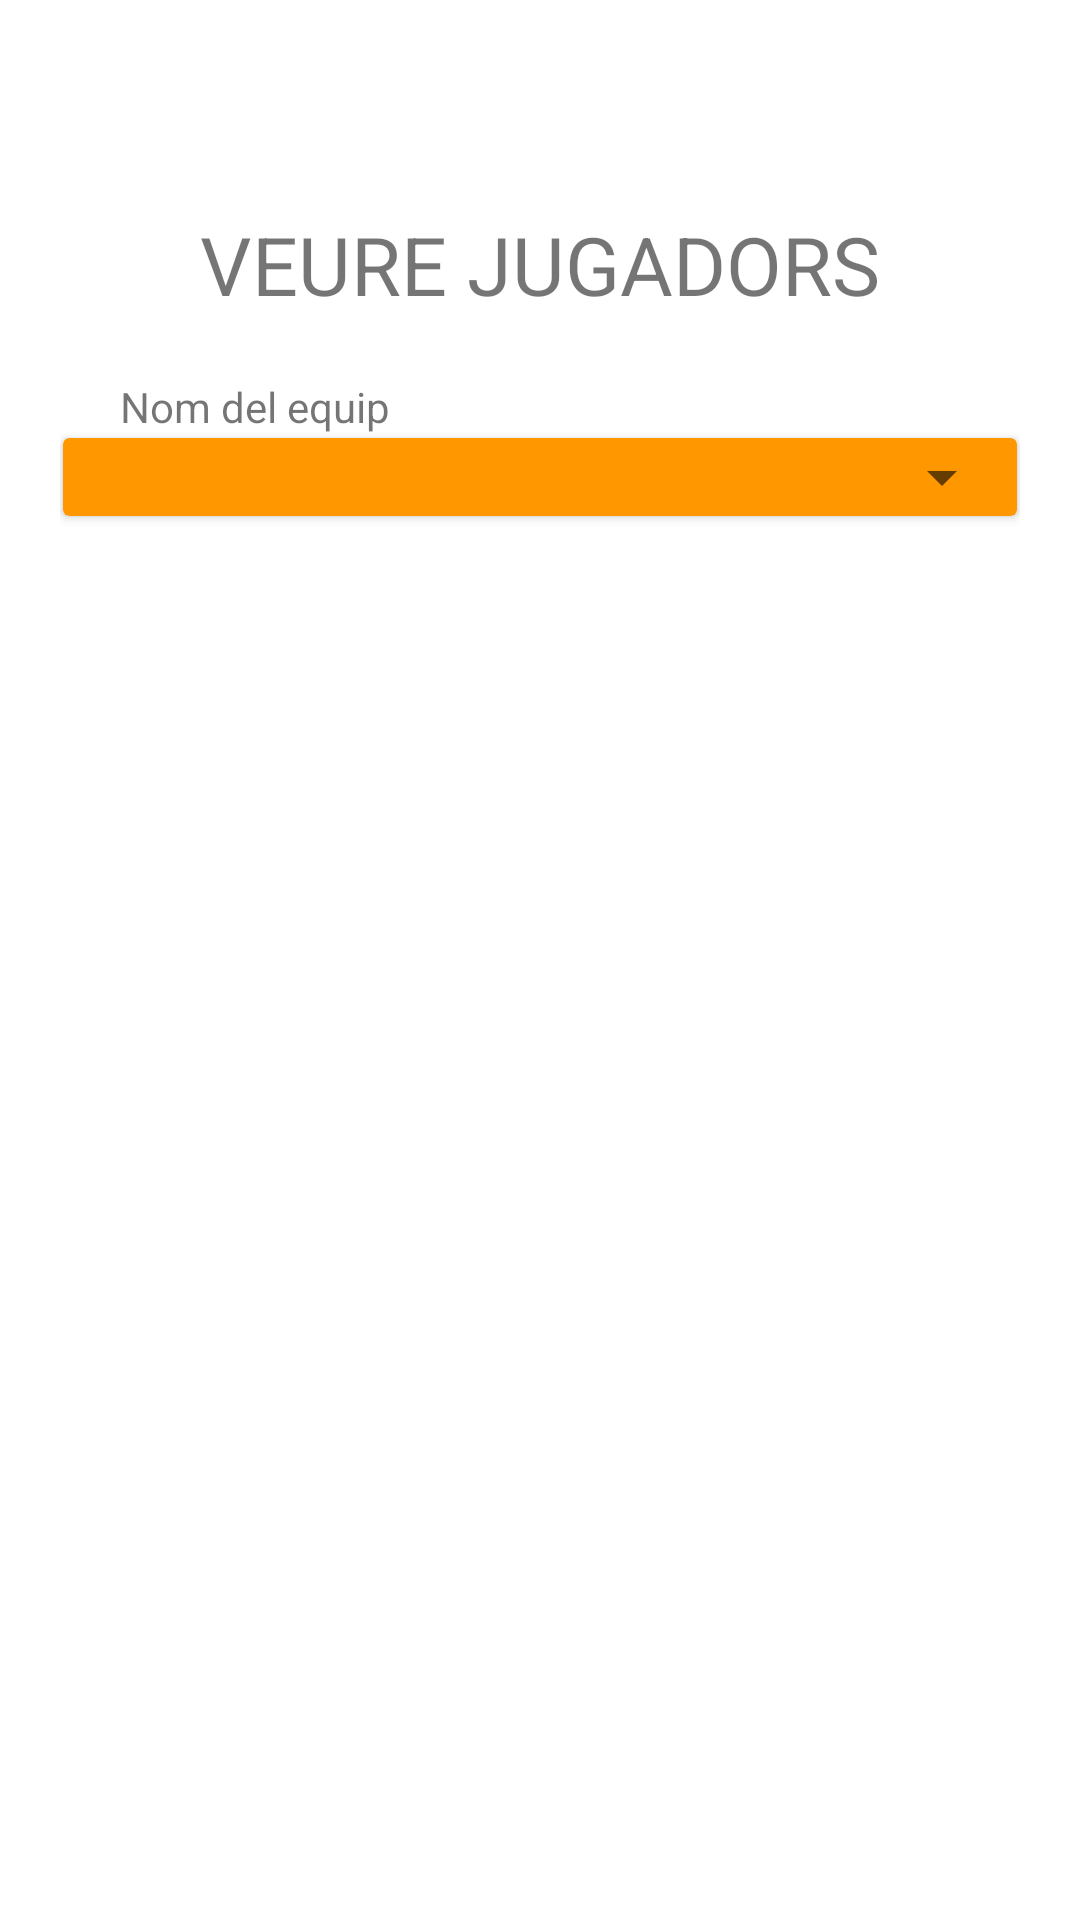

Android layout source for this screen:
<!-- AndroidManifest.xml: application theme Theme.KingsLeague -->
<!-- res/layout/fragment_jugadors.xml -->
<?xml version="1.0" encoding="utf-8"?>
<androidx.constraintlayout.widget.ConstraintLayout xmlns:android="http://schemas.android.com/apk/res/android"
    xmlns:app="http://schemas.android.com/apk/res-auto"
    xmlns:tools="http://schemas.android.com/tools"
    android:layout_width="match_parent"
    android:layout_height="match_parent"
    style="@style/constraintlayoutTherme"
    tools:context=".ui.fragment.usuari.Jugadors">

    <TextView
        android:id="@+id/TitolJugadors"
        android:layout_width="wrap_content"
        android:layout_height="wrap_content"
        android:layout_marginTop="50dp"
        android:text="@string/veure_jugadors"
        android:textSize="27sp"
        app:layout_constraintEnd_toEndOf="parent"
        app:layout_constraintStart_toStartOf="parent"
        app:layout_constraintTop_toTopOf="parent" />

    <Button
        android:id="@+id/btn_tornar_jugadors"
        style="@style/Widget.ComunicaProdis.ButtonConfirm"
        android:layout_width="wrap_content"
        android:layout_height="wrap_content"
        android:layout_marginTop="30dp"
        android:text="@string/tornar"
        app:layout_constraintEnd_toEndOf="parent"
        app:layout_constraintStart_toStartOf="parent"
        app:layout_constraintTop_toBottomOf="@+id/rvJugadors"
        tools:ignore="TextContrastCheck" />

    <TextView
        android:id="@+id/nomEquip"
        android:layout_width="wrap_content"
        android:layout_height="wrap_content"
        android:layout_marginStart="20dp"
        android:layout_marginTop="20dp"
        android:text="@string/nom_del_equip"
        app:layout_constraintStart_toStartOf="parent"
        app:layout_constraintTop_toBottomOf="@+id/TitolJugadors" />


    <androidx.recyclerview.widget.RecyclerView
        android:id="@+id/rvJugadors"
        android:layout_width="wrap_content"
        android:layout_height="250dp"
        android:layout_marginTop="20dp"
        app:layout_constraintEnd_toEndOf="parent"
        app:layout_constraintStart_toStartOf="parent"
        app:layout_constraintTop_toBottomOf="@+id/cardView" />

    <androidx.cardview.widget.CardView
        android:id="@+id/cardView"
        android:layout_width="match_parent"
        android:layout_height="wrap_content"
        android:layout_margin="1dp"
        android:layout_marginTop="10dp"
        android:backgroundTint="@color/primaryColor"
        app:layout_constraintEnd_toEndOf="parent"
        app:layout_constraintStart_toStartOf="parent"
        app:layout_constraintTop_toBottomOf="@+id/nomEquip">

        <Spinner
            android:id="@+id/spinner"
            android:layout_width="match_parent"
            android:layout_height="wrap_content"
            android:layout_margin="1dp"
            app:layout_constraintTop_toBottomOf="@+id/editNomEquip"
            tools:ignore="TouchTargetSizeCheck,SpeakableTextPresentCheck"
            tools:layout_editor_absoluteX="1dp" />

    </androidx.cardview.widget.CardView>
</androidx.constraintlayout.widget.ConstraintLayout>
<!-- resources referenced by this layout -->
<resources>
  <color name="primaryColor">#FF9800</color>
  <string name="nom_del_equip">Nom del equip</string>
  <string name="tornar">TORNAR</string>
  <string name="veure_jugadors">VEURE JUGADORS</string>
  <style name="Widget.ComunicaProdis.ButtonConfirm" parent="Widget.MaterialComponents.Button">
          <item name="android:layout_width">160dp</item>
          <item name="android:layout_height">50dp</item>
          <item name="android:textSize">18sp</item>
          <item name="android:text">@string/acceptar</item>
          <item name="android:gravity">center</item>
          <item name="android:textStyle">bold</item>
          <item name="android:textAppearance">?attr/textAppearanceBody1</item>
      </style>
  
      //boton cancelar
  <style name="constraintlayoutTherme">
          <item name="android:padding">20dp</item>
          
      </style>
  <style name="Theme.KingsLeague" parent="Theme.MaterialComponents.DayNight.DarkActionBar">
          
          <item name="colorPrimary">@color/primaryColor</item>
          <item name="colorPrimaryVariant">#FF5722</item>
          <item name="colorOnPrimary">@color/white</item>
          
          <item name="colorSecondary">@color/teal_200</item>
          <item name="colorSecondaryVariant">@color/teal_700</item>
          <item name="colorOnSecondary">@color/black</item>
          
          <item name="android:statusBarColor">?attr/colorPrimaryVariant</item>
          
      </style>
  <string name="acceptar">ACEPTAR</string>
  <color name="white">#FFFFFFFF</color>
  <color name="teal_200">#FF03DAC5</color>
  <color name="teal_700">#FF018786</color>
  <color name="black">#FF000000</color>
</resources>
